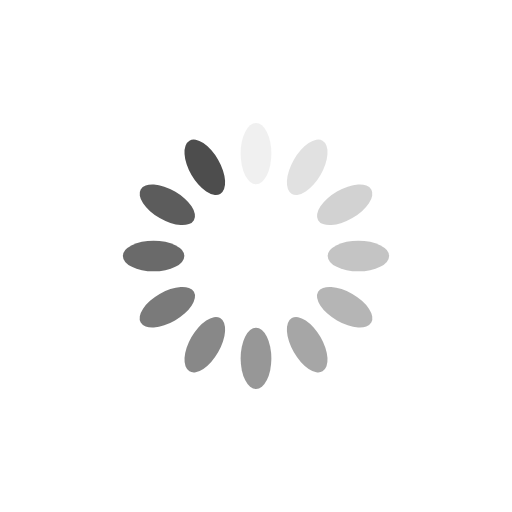
t = 0.00 s
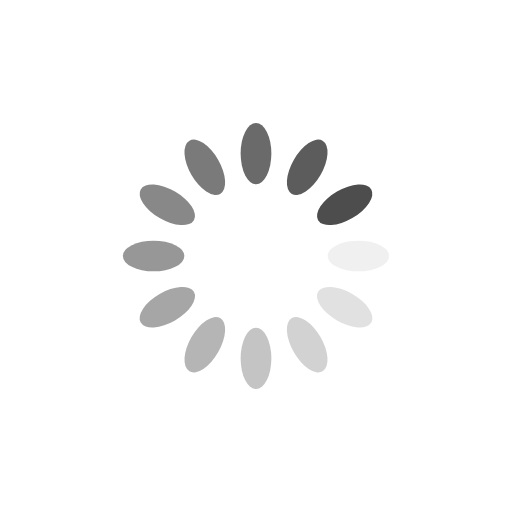
t = 0.25 s
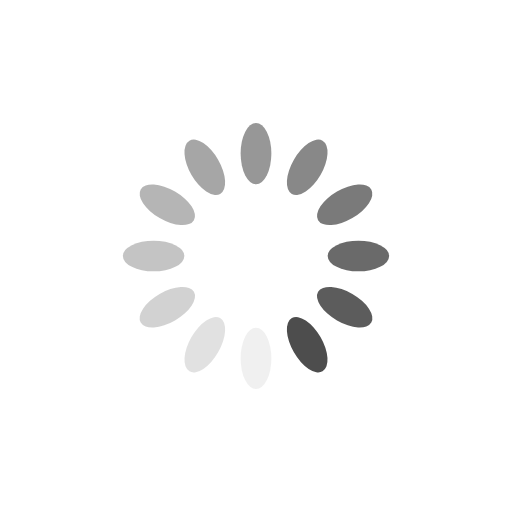
t = 0.50 s
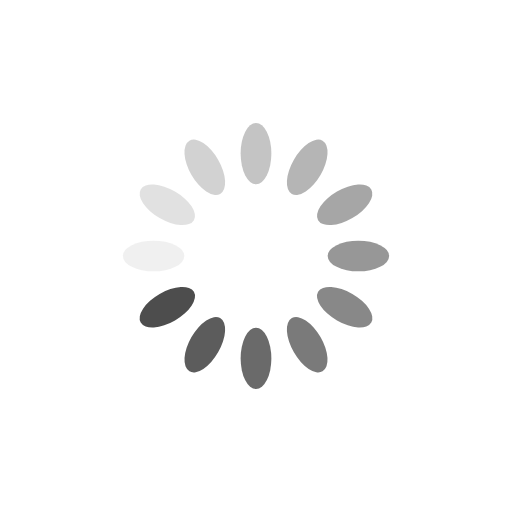
t = 0.75 s

The animated SVG that drew these frames (rendered in a browser with its animation timeline set to each time). Animation: 12 SMIL elements (animate=12); one cycle of 1.00 s, repeats indefinitely.

<svg xmlns="http://www.w3.org/2000/svg" xmlns:xlink="http://www.w3.org/1999/xlink" style="margin:auto;background:#fff;display:block;" width="200px" height="200px" viewBox="0 0 100 100" preserveAspectRatio="xMidYMid">
<g transform="rotate(0 50 50)">
  <rect x="47" y="24" rx="3" ry="6" width="6" height="12" fill="#4d4d4d">
    <animate attributeName="opacity" values="1;0" keyTimes="0;1" dur="1s" begin="-0.9166666666666666s" repeatCount="indefinite"></animate>
  </rect>
</g><g transform="rotate(30 50 50)">
  <rect x="47" y="24" rx="3" ry="6" width="6" height="12" fill="#4d4d4d">
    <animate attributeName="opacity" values="1;0" keyTimes="0;1" dur="1s" begin="-0.8333333333333334s" repeatCount="indefinite"></animate>
  </rect>
</g><g transform="rotate(60 50 50)">
  <rect x="47" y="24" rx="3" ry="6" width="6" height="12" fill="#4d4d4d">
    <animate attributeName="opacity" values="1;0" keyTimes="0;1" dur="1s" begin="-0.75s" repeatCount="indefinite"></animate>
  </rect>
</g><g transform="rotate(90 50 50)">
  <rect x="47" y="24" rx="3" ry="6" width="6" height="12" fill="#4d4d4d">
    <animate attributeName="opacity" values="1;0" keyTimes="0;1" dur="1s" begin="-0.6666666666666666s" repeatCount="indefinite"></animate>
  </rect>
</g><g transform="rotate(120 50 50)">
  <rect x="47" y="24" rx="3" ry="6" width="6" height="12" fill="#4d4d4d">
    <animate attributeName="opacity" values="1;0" keyTimes="0;1" dur="1s" begin="-0.5833333333333334s" repeatCount="indefinite"></animate>
  </rect>
</g><g transform="rotate(150 50 50)">
  <rect x="47" y="24" rx="3" ry="6" width="6" height="12" fill="#4d4d4d">
    <animate attributeName="opacity" values="1;0" keyTimes="0;1" dur="1s" begin="-0.5s" repeatCount="indefinite"></animate>
  </rect>
</g><g transform="rotate(180 50 50)">
  <rect x="47" y="24" rx="3" ry="6" width="6" height="12" fill="#4d4d4d">
    <animate attributeName="opacity" values="1;0" keyTimes="0;1" dur="1s" begin="-0.4166666666666667s" repeatCount="indefinite"></animate>
  </rect>
</g><g transform="rotate(210 50 50)">
  <rect x="47" y="24" rx="3" ry="6" width="6" height="12" fill="#4d4d4d">
    <animate attributeName="opacity" values="1;0" keyTimes="0;1" dur="1s" begin="-0.3333333333333333s" repeatCount="indefinite"></animate>
  </rect>
</g><g transform="rotate(240 50 50)">
  <rect x="47" y="24" rx="3" ry="6" width="6" height="12" fill="#4d4d4d">
    <animate attributeName="opacity" values="1;0" keyTimes="0;1" dur="1s" begin="-0.25s" repeatCount="indefinite"></animate>
  </rect>
</g><g transform="rotate(270 50 50)">
  <rect x="47" y="24" rx="3" ry="6" width="6" height="12" fill="#4d4d4d">
    <animate attributeName="opacity" values="1;0" keyTimes="0;1" dur="1s" begin="-0.16666666666666666s" repeatCount="indefinite"></animate>
  </rect>
</g><g transform="rotate(300 50 50)">
  <rect x="47" y="24" rx="3" ry="6" width="6" height="12" fill="#4d4d4d">
    <animate attributeName="opacity" values="1;0" keyTimes="0;1" dur="1s" begin="-0.08333333333333333s" repeatCount="indefinite"></animate>
  </rect>
</g><g transform="rotate(330 50 50)">
  <rect x="47" y="24" rx="3" ry="6" width="6" height="12" fill="#4d4d4d">
    <animate attributeName="opacity" values="1;0" keyTimes="0;1" dur="1s" begin="0s" repeatCount="indefinite"></animate>
  </rect>
</g>
</svg>